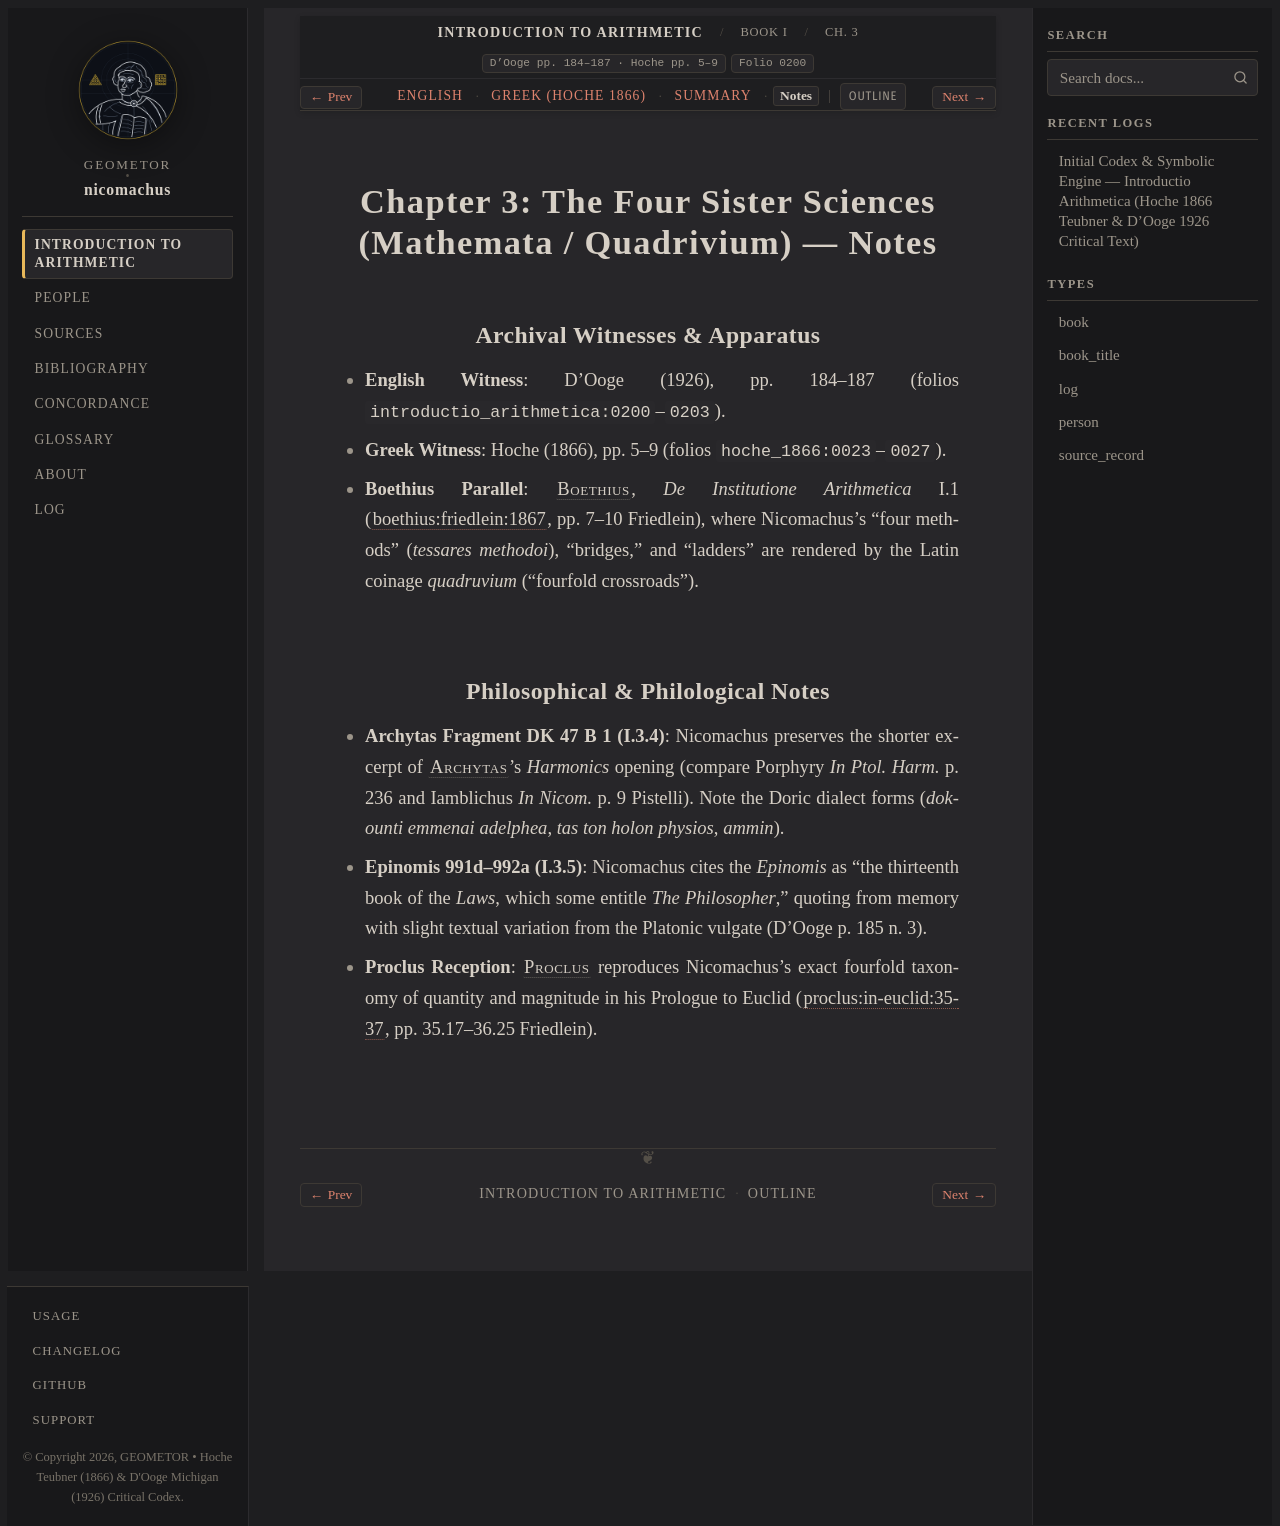

repository: geometor/nicomachus · page: introductio_arithmetica/book_01/ch_03/notes.html · generator: sphinx

:order: 3
:layout: book
:breadcrumb_title: Ch. 3: The Four Mathematical Sciences (Notes)
:title: Chapter 3: The Four Sister Sciences (Mathemata / Quadrivium) — Notes
:canonical_id: Book I, Ch. 3
:original_id: D'Ooge pp. 184–187 · Hoche pp. 5–9
:folio: introductio_arithmetica:0200
:tracks: English: index | Greek: el | Summary: summary | Notes: notes

.. _nicomachus-notes-1-3:

====================================================================
Chapter 3: The Four Sister Sciences (Mathemata / Quadrivium) — Notes
====================================================================

.. folio:: introductio_arithmetica:0200
   :page: p. 184

Archival Witnesses & Apparatus
------------------------------

* **English Witness**: D'Ooge (1926), pp. 184–187 (folios ``introductio_arithmetica:0200``–``0203``).
* **Greek Witness**: Hoche (1866), pp. 5–9 (folios ``hoche_1866:0023``–``0027``).
* **Boethius Parallel**: :person:`Boethius <boethius>`, *De Institutione Arithmetica* I.1 (:cite:`boethius:friedlein:1867`, pp. 7–10 Friedlein), where Nicomachus's "four methods" (*tessares methodoi*), "bridges," and "ladders" are rendered by the Latin coinage *quadruvium* ("fourfold crossroads").

Philosophical & Philological Notes
----------------------------------

* **Archytas Fragment DK 47 B 1 (I.3.4)**: Nicomachus preserves the shorter excerpt of :person:`Archytas <archytas>`'s *Harmonics* opening (compare Porphyry *In Ptol. Harm.* p. 236 and Iamblichus *In Nicom.* p. 9 Pistelli). Note the Doric dialect forms (*dokounti emmenai adelphea*, *tas ton holon physios*, *ammin*).
* **Epinomis 991d–992a (I.3.5)**: Nicomachus cites the *Epinomis* as "the thirteenth book of the *Laws*, which some entitle *The Philosopher*," quoting from memory with slight textual variation from the Platonic vulgate (D'Ooge p. 185 n. 3).
* **Proclus Reception**: :person:`Proclus <proclus>` reproduces Nicomachus's exact fourfold taxonomy of quantity and magnitude in his Prologue to Euclid (:cite:`proclus:in-euclid:35-37`, pp. 35.17–36.25 Friedlein).
